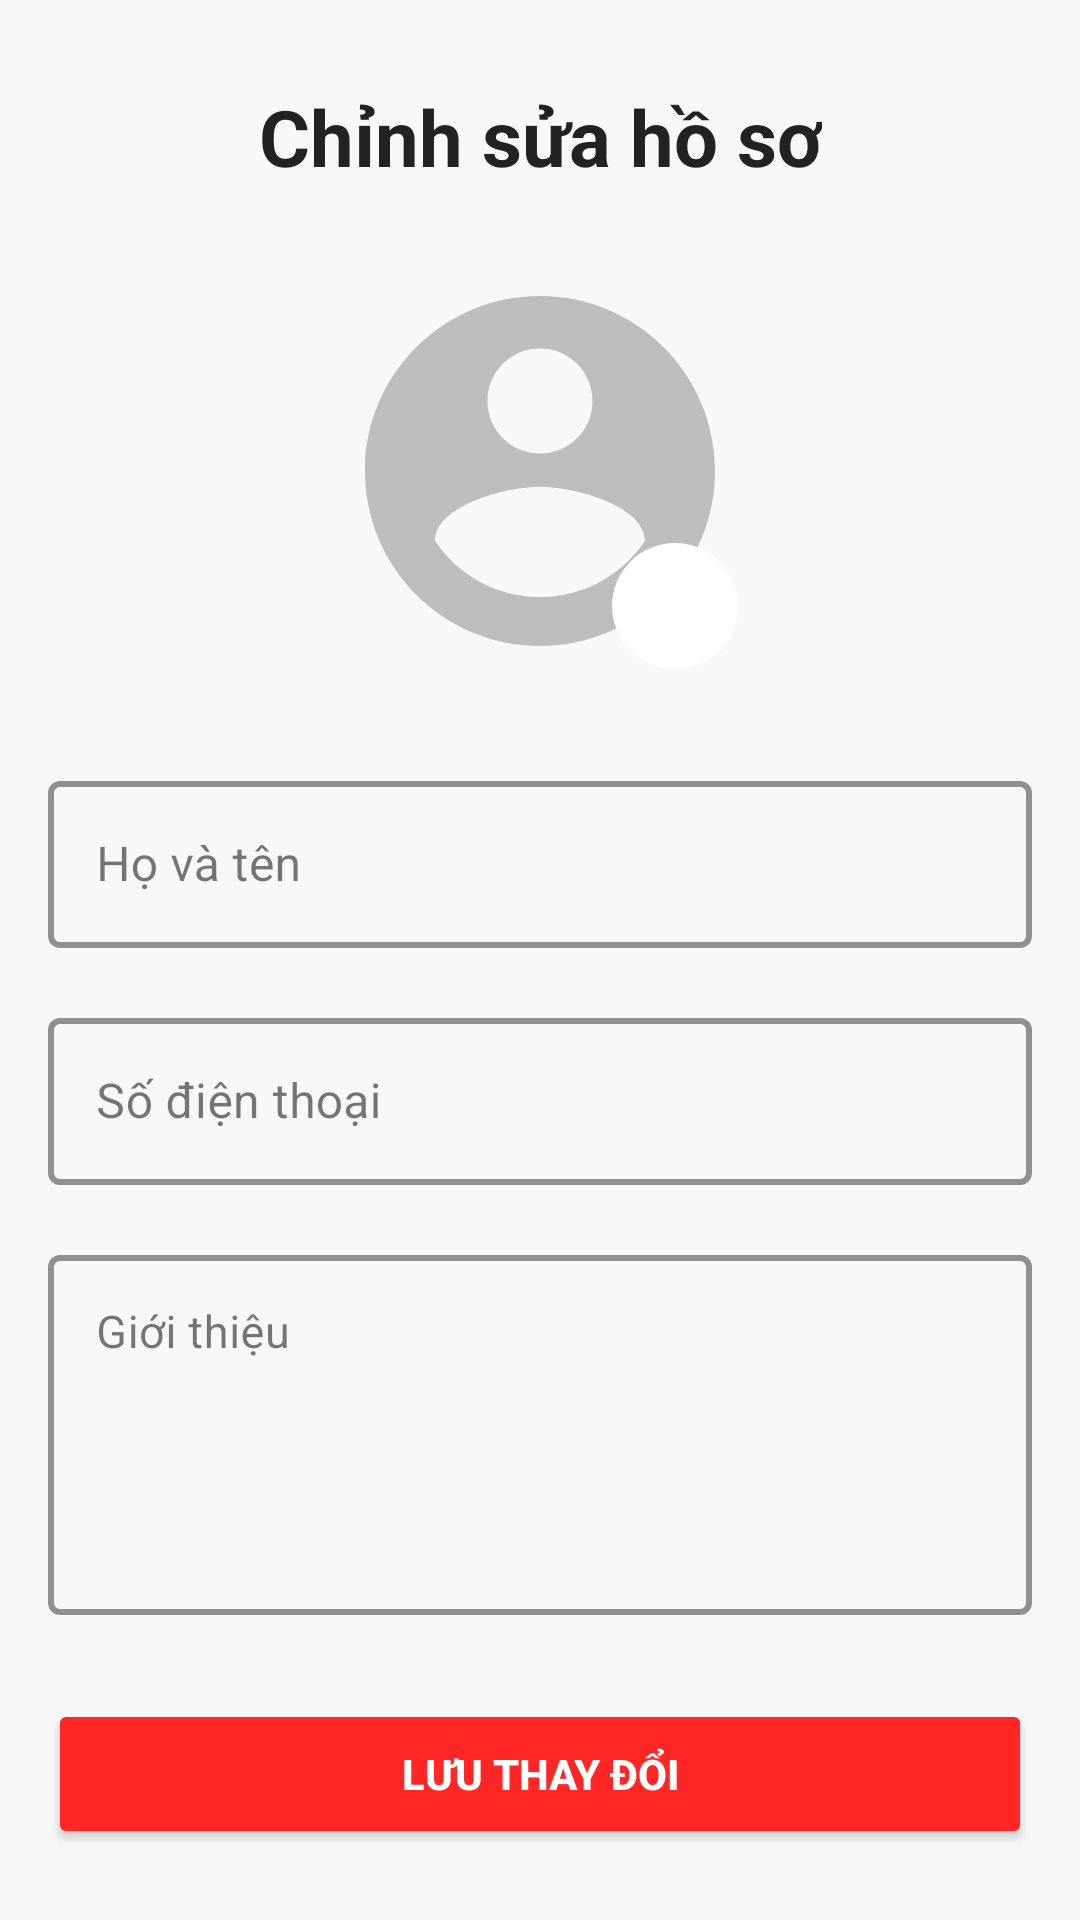

Layout XML and referenced resources for this Android screen:
<!-- AndroidManifest.xml: application theme Theme.Chatnote -->
<!-- res/layout/fragment_editprofile.xml -->
<?xml version="1.0" encoding="utf-8"?>
<ScrollView xmlns:android="http://schemas.android.com/apk/res/android"
    xmlns:app="http://schemas.android.com/apk/res-auto"
    xmlns:tools="http://schemas.android.com/tools"
    android:layout_width="match_parent"
    android:layout_height="match_parent"
    android:padding="16dp"
    android:background="#F8F8F8"
    tools:context=".fragment.EditProfileFragment">


    <androidx.constraintlayout.widget.ConstraintLayout
        android:layout_width="match_parent"
        android:layout_height="wrap_content">


        
        <TextView
            android:id="@+id/titleEditProfile"
            android:layout_width="wrap_content"
            android:layout_height="wrap_content"
            android:text="Chỉnh sửa hồ sơ"
            android:textSize="26sp"
            android:textColor="#222222"
            android:textStyle="bold"
            app:layout_constraintTop_toTopOf="parent"
            app:layout_constraintStart_toStartOf="parent"
            app:layout_constraintEnd_toEndOf="parent"
            android:gravity="center"
            android:layout_marginTop="12dp" />

        
        <FrameLayout
            android:id="@+id/avatarContainer"
            android:layout_width="140dp"
            android:layout_height="140dp"
            app:layout_constraintTop_toBottomOf="@id/titleEditProfile"
            app:layout_constraintStart_toStartOf="parent"
            app:layout_constraintEnd_toEndOf="parent"
            android:layout_marginTop="24dp">

            <ImageView
                android:id="@+id/editProfileImage"
                android:layout_width="match_parent"
                android:layout_height="match_parent"
                android:scaleType="centerCrop"
                android:background="@drawable/avatar_circle_mask"
                android:clipToOutline="true"
                android:src="@drawable/ic_placeholder" />

            <ImageButton
                android:id="@+id/btnEditAvatar"
                android:layout_width="42dp"
                android:layout_height="42dp"
                android:layout_gravity="bottom|end"
                android:layout_margin="4dp"
                android:background="@drawable/bg_circle_white"
                android:src="@drawable/ic_edit"
                android:tint="#FF2626"
                android:contentDescription="Đổi ảnh đại diện" />
        </FrameLayout>

        
        <com.google.android.material.textfield.TextInputLayout
            android:id="@+id/inputLayoutFullName"
            style="@style/Widget.MaterialComponents.TextInputLayout.OutlinedBox"
            android:layout_width="0dp"
            android:layout_height="wrap_content"
            android:hint="Họ và tên"
            android:layout_marginTop="28dp"
            app:boxStrokeColor="#FF2626"
            app:boxStrokeWidth="2dp"
            app:layout_constraintTop_toBottomOf="@id/avatarContainer"
            app:layout_constraintStart_toStartOf="parent"
            app:layout_constraintEnd_toEndOf="parent">

            <com.google.android.material.textfield.TextInputEditText
                android:id="@+id/editFullName"
                android:layout_width="match_parent"
                android:layout_height="wrap_content"
                android:textColor="#222"
                android:textSize="16sp" />

        </com.google.android.material.textfield.TextInputLayout>

        
        <com.google.android.material.textfield.TextInputLayout
            android:id="@+id/inputLayoutPhone"
            style="@style/Widget.MaterialComponents.TextInputLayout.OutlinedBox"
            android:layout_width="0dp"
            android:layout_height="wrap_content"
            android:hint="Số điện thoại"
            app:boxStrokeColor="#FF2626"
            app:boxStrokeWidth="2dp"
            app:layout_constraintTop_toBottomOf="@id/inputLayoutFullName"
            app:layout_constraintStart_toStartOf="parent"
            app:layout_constraintEnd_toEndOf="parent"
            android:layout_marginTop="18dp">

            <com.google.android.material.textfield.TextInputEditText
                android:id="@+id/editPhone"
                android:layout_width="match_parent"
                android:layout_height="wrap_content"
                android:textColor="#222"
                android:textSize="16sp"
                android:focusable="true"
                android:focusableInTouchMode="true"
                android:clickable="true" />

        </com.google.android.material.textfield.TextInputLayout>

        
        <com.google.android.material.textfield.TextInputLayout
            android:id="@+id/inputLayoutBio"
            style="@style/Widget.MaterialComponents.TextInputLayout.OutlinedBox"
            android:layout_width="0dp"
            android:layout_height="wrap_content"
            android:layout_marginTop="18dp"
            android:hint="Giới thiệu"
            app:boxStrokeColor="#FF2626"
            app:boxStrokeWidth="2dp"
            app:layout_constraintTop_toBottomOf="@id/inputLayoutPhone"
            app:layout_constraintStart_toStartOf="parent"
            app:layout_constraintEnd_toEndOf="parent">

            <com.google.android.material.textfield.TextInputEditText
                android:id="@+id/editBio"
                android:layout_width="match_parent"
                android:layout_height="120dp"
                android:gravity="top"
                android:textColor="#222"
                android:textSize="15sp" />
        </com.google.android.material.textfield.TextInputLayout>

        
        <Button
            android:id="@+id/btnSaveProfile"
            android:layout_width="0dp"
            android:layout_height="50dp"
            android:text="Lưu thay đổi"
            android:textColor="#FFFFFF"
            android:backgroundTint="#FF2626"
            android:textStyle="bold"
            app:layout_constraintTop_toBottomOf="@id/inputLayoutBio"
            app:layout_constraintStart_toStartOf="parent"
            app:layout_constraintEnd_toEndOf="parent"
            android:layout_marginTop="28dp"
            android:elevation="4dp" />

    </androidx.constraintlayout.widget.ConstraintLayout>
</ScrollView>
<!-- resources referenced by this layout -->
<resources>
  <!-- drawable bg_circle_white (drawable) -->
  <shape xmlns:android="http://schemas.android.com/apk/res/android" android:shape="oval">
      <solid android:color="#FFFFFF" />
      <size android:width="40dp" android:height="40dp"/>
  </shape>
  <!-- drawable ic_placeholder (drawable) -->
  <vector xmlns:android="http://schemas.android.com/apk/res/android"
      android:width="48dp"
      android:height="48dp"
      android:viewportWidth="24"
      android:viewportHeight="24">
      <path
          android:fillColor="#BDBDBD"
          android:pathData="M12,2C6.48,2 2,6.48 2,12s4.48,10 10,10 10,-4.48 10,-10S17.52,2 12,2zm0,3c1.66,0 3,1.34 3,3s-1.34,3 -3,3 -3,-1.34 -3,-3 1.34,-3 3,-3zm0,14.2c-2.5,0 -4.71,-1.28 -6,-3.22 0.03,-1.99 4,-3.08 6,-3.08 1.99,0 5.97,1.09 6,3.08 -1.29,1.94 -3.5,3.22 -6,3.22z" />
  </vector>
  <style name="Theme.Chatnote" parent="Base.Theme.Chatnote" />
  <style name="Base.Theme.Chatnote" parent="Theme.Material3.DayNight.NoActionBar">
          
          
      </style>
</resources>
